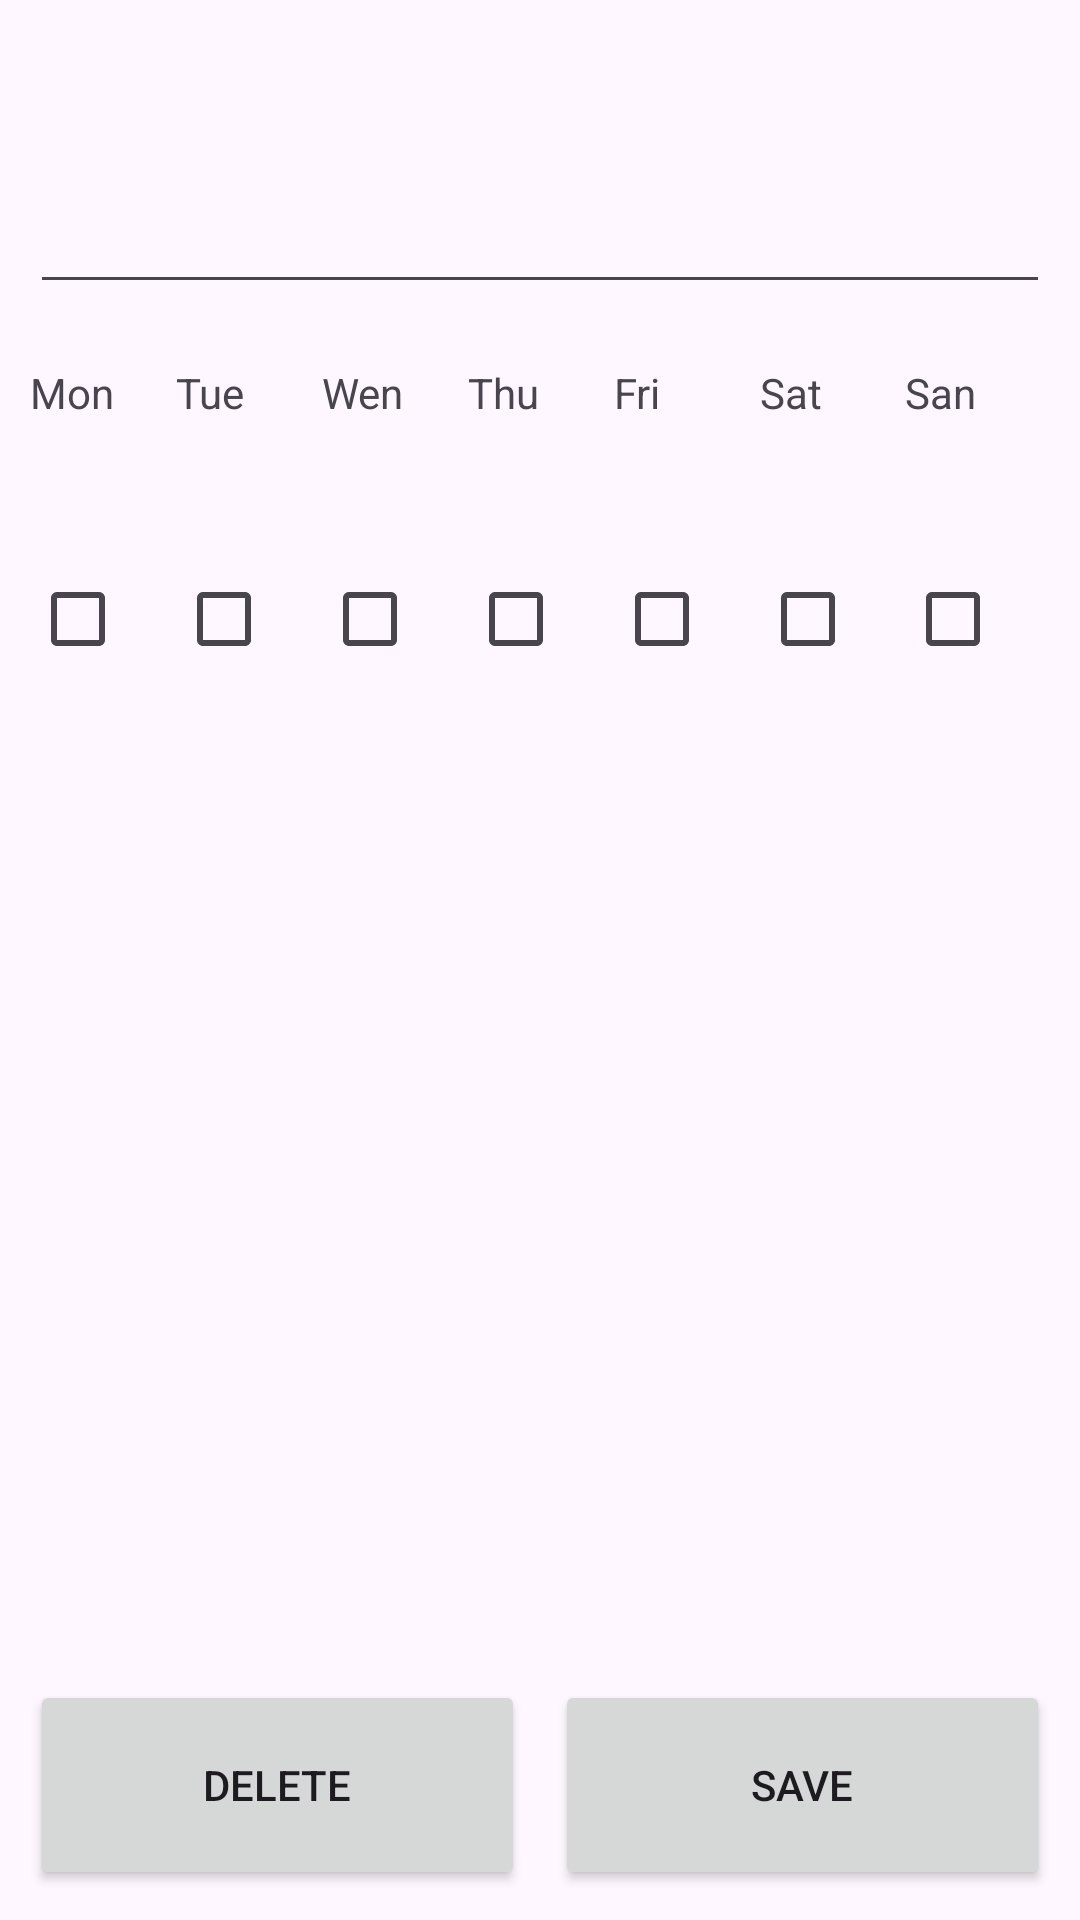

Write the Android layout XML for this screen, with the resource values it uses.
<!-- AndroidManifest.xml: application theme Theme.ProjectMood -->
<!-- res/layout/activity_create_task.xml -->
<?xml version="1.0" encoding="utf-8"?>
<androidx.constraintlayout.widget.ConstraintLayout xmlns:android="http://schemas.android.com/apk/res/android"
    xmlns:app="http://schemas.android.com/apk/res-auto"
    xmlns:tools="http://schemas.android.com/tools"
    android:id="@+id/main"
    android:layout_width="match_parent"
    android:layout_height="match_parent"
    tools:context=".CreateTaskActivity"
    android:layout_marginTop="20dp"
    android:padding="10dp">

    <ImageButton
        android:id="@+id/back_arrow"
        android:layout_width="wrap_content"
        android:layout_height="wrap_content"
        android:background="@android:color/transparent"
        android:minWidth="30dp"
        android:minHeight="30dp"
        android:src="@drawable/ic_arrow_back"
        app:layout_constraintStart_toStartOf="parent"
        app:layout_constraintTop_toTopOf="parent" />

    <EditText
        android:id="@+id/goal_text"
        android:layout_width="match_parent"
        android:layout_height="wrap_content"
        app:layout_constraintEnd_toEndOf="parent"
        app:layout_constraintStart_toStartOf="parent"
        app:layout_constraintTop_toBottomOf="@+id/back_arrow"
        android:layout_marginTop="20dp"
        />

    <LinearLayout
        android:id="@+id/week_repeat"
        android:layout_width="match_parent"
        android:layout_height="100dp"
        android:orientation="horizontal"
        app:layout_constraintEnd_toEndOf="parent"
        app:layout_constraintStart_toStartOf="parent"
        app:layout_constraintTop_toBottomOf="@+id/goal_text"
        android:layout_marginTop="20dp"
        >

        <LinearLayout
            android:layout_width="match_parent"
            android:layout_height="match_parent"
            android:orientation="vertical"
            android:layout_weight="1">

            <TextView
                android:layout_width="match_parent"
                android:layout_height="70dp"
                android:text="Mon"/>

            <CheckBox
                android:layout_width="match_parent"
                android:layout_height="30dp"/>

        </LinearLayout>

        <LinearLayout
            android:layout_width="match_parent"
            android:layout_height="match_parent"
            android:orientation="vertical"
            android:layout_weight="1">

            <TextView
                android:layout_width="match_parent"
                android:layout_height="70dp"
                android:text="Tue"/>

            <CheckBox
                android:layout_width="match_parent"
                android:layout_height="30dp"/>

        </LinearLayout>

        <LinearLayout
            android:layout_width="match_parent"
            android:layout_height="match_parent"
            android:orientation="vertical"
            android:layout_weight="1">

            <TextView
                android:layout_width="match_parent"
                android:layout_height="70dp"
                android:text="Wen"/>

            <CheckBox
                android:layout_width="match_parent"
                android:layout_height="30dp"/>

        </LinearLayout>

        <LinearLayout
            android:layout_width="match_parent"
            android:layout_height="match_parent"
            android:orientation="vertical"
            android:layout_weight="1">

            <TextView
                android:layout_width="match_parent"
                android:layout_height="70dp"
                android:text="Thu"/>

            <CheckBox
                android:layout_width="match_parent"
                android:layout_height="30dp"/>

        </LinearLayout>

        <LinearLayout
            android:layout_width="match_parent"
            android:layout_height="match_parent"
            android:orientation="vertical"
            android:layout_weight="1">

            <TextView
                android:layout_width="match_parent"
                android:layout_height="70dp"
                android:text="Fri"/>

            <CheckBox
                android:layout_width="match_parent"
                android:layout_height="30dp"/>

        </LinearLayout>

        <LinearLayout
            android:layout_width="match_parent"
            android:layout_height="match_parent"
            android:orientation="vertical"
            android:layout_weight="1">

            <TextView
                android:layout_width="match_parent"
                android:layout_height="70dp"
                android:text="Sat"/>

            <CheckBox
                android:layout_width="match_parent"
                android:layout_height="30dp"/>

        </LinearLayout>

        <LinearLayout
            android:layout_width="match_parent"
            android:layout_height="match_parent"
            android:orientation="vertical"
            android:layout_weight="1">

            <TextView
                android:layout_width="match_parent"
                android:layout_height="70dp"
                android:text="San"/>

            <CheckBox
                android:layout_width="match_parent"
                android:layout_height="30dp"/>

        </LinearLayout>

    </LinearLayout>


    <LinearLayout
        android:id="@+id/buttons_del_save_goal"
        app:layout_constraintEnd_toEndOf="parent"
        app:layout_constraintStart_toStartOf="parent"
        app:layout_constraintBottom_toBottomOf="parent"
        android:layout_width="match_parent"
        android:layout_height="70dp"
        android:orientation="horizontal">

        <Button
            android:id="@+id/button_del_goal"
            android:layout_width="match_parent"
            android:layout_height="70dp"
            android:layout_weight="1"
            android:layout_marginEnd="5dp"
            android:text="Delete"/>

        <Button
            android:id="@+id/button_save_goal"
            android:layout_width="match_parent"
            android:layout_height="70dp"
            android:layout_weight="1"
            android:layout_marginStart="5dp"
            android:text="Save"/>

    </LinearLayout>
</androidx.constraintlayout.widget.ConstraintLayout>
<!-- resources referenced by this layout -->
<resources>
  <style name="Theme.ProjectMood" parent="Base.Theme.ProjectMood" />
  <style name="Base.Theme.ProjectMood" parent="Theme.Material3.DayNight.NoActionBar">
          
          
      </style>
</resources>
